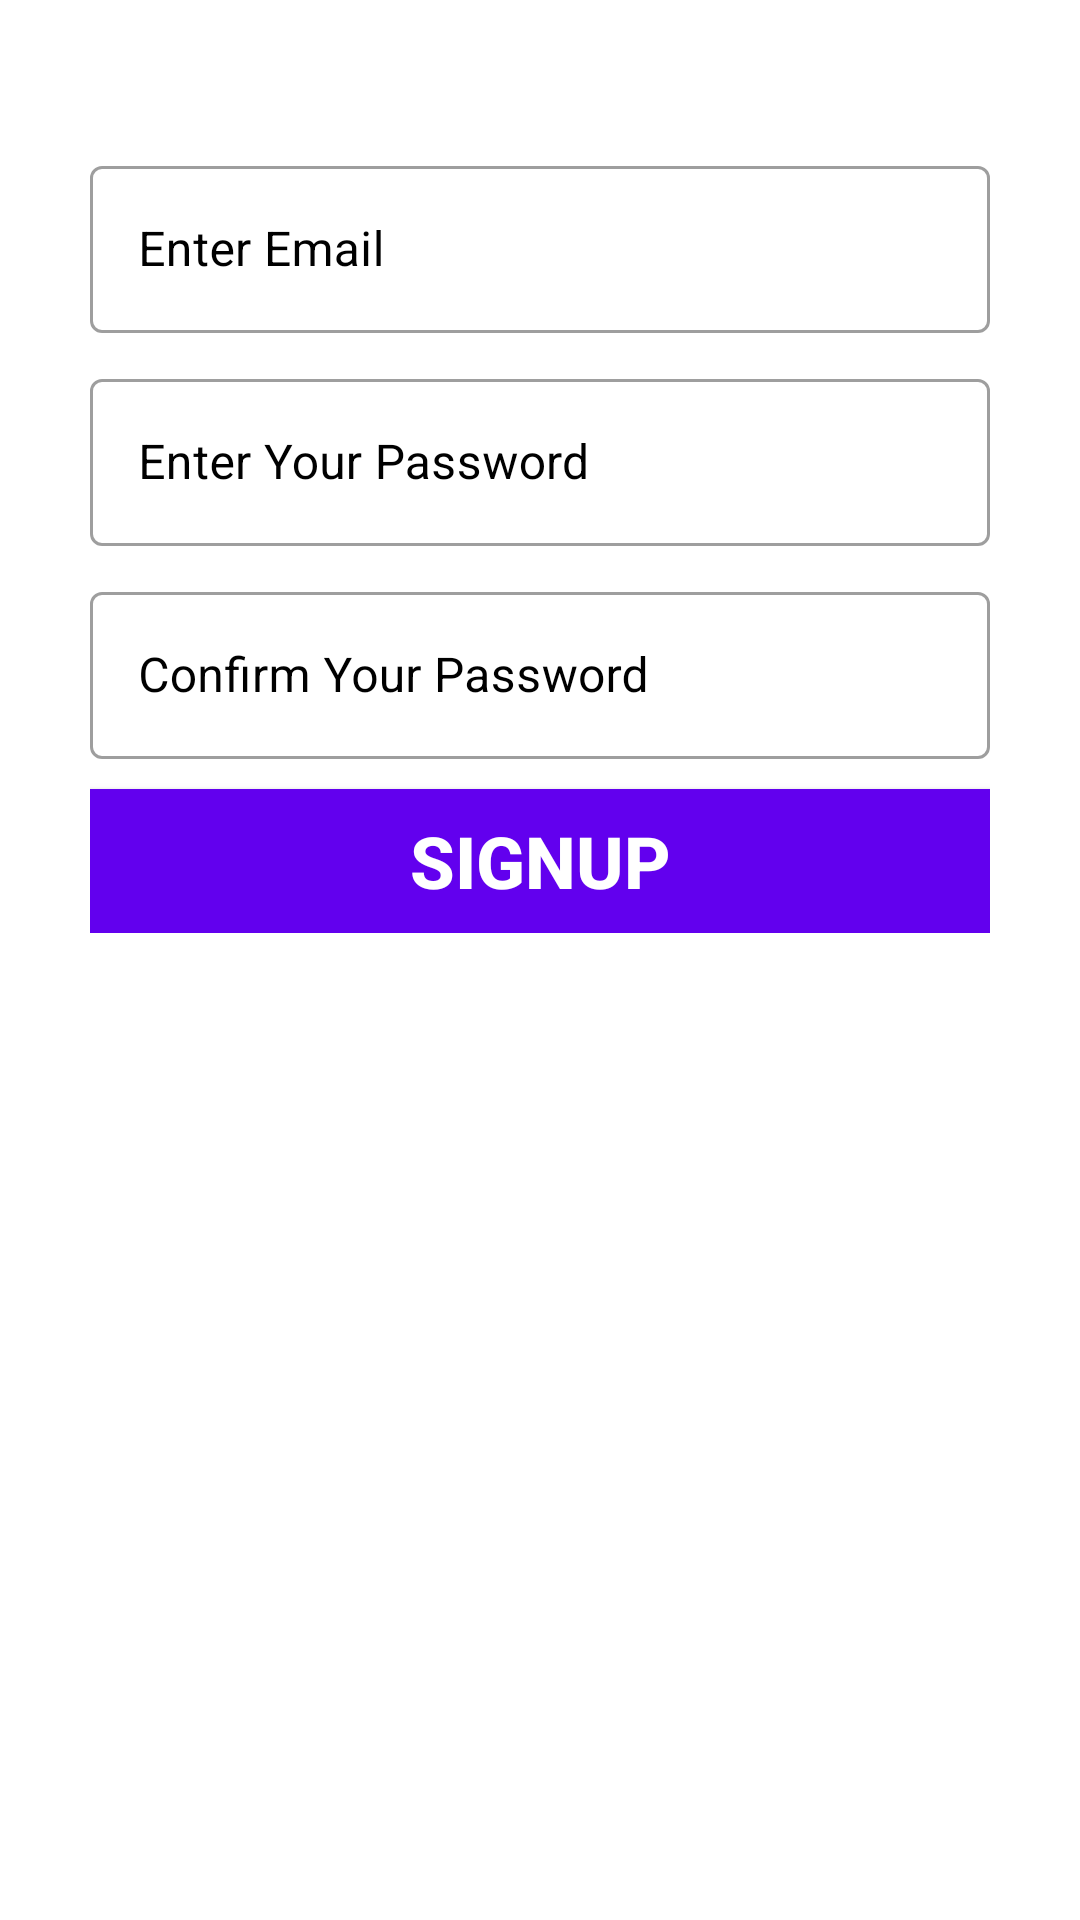

Produce the Android XML layout that renders to this screen, including the resource entries it uses.
<!-- AndroidManifest.xml: application theme Theme.Whatsappclone -->
<!-- res/layout/signup.xml -->
<?xml version="1.0" encoding="utf-8"?>
<ScrollView xmlns:android="http://schemas.android.com/apk/res/android"
    xmlns:tools="http://schemas.android.com/tools"
    android:layout_width="match_parent"
    android:layout_height="match_parent"
    xmlns:app="http://schemas.android.com/apk/res-auto"
    android:padding="30dp"
    android:background="#FFFFFF"
    tools:context=".SignUp">

    <LinearLayout
       android:layout_width="match_parent"
       android:layout_height="wrap_content"
       android:orientation="vertical"
        >
        <RelativeLayout
            android:layout_width="match_parent"
            android:layout_height="wrap_content"
            android:layout_marginTop="20dp">

        <com.google.android.material.textfield.TextInputLayout
            android:id="@+id/Sign_up_email"
            android:layout_width="match_parent"
            android:layout_height="wrap_content"
            style="@style/Widget.MaterialComponents.TextInputLayout.OutlinedBox"
            android:hint="@string/enter_email"
            android:textColorHint="#FF000000"
            app:endIconTint="#FF000000"
            app:endIconMode="clear_text"
            app:startIconTint="#FF000000"
            >

            <com.google.android.material.textfield.TextInputEditText
                android:id="@+id/etSignUpEmail"
                android:layout_width="match_parent"
                android:layout_height="match_parent"
                android:inputType="textEmailAddress"
                android:textColor="#FF000000"
                tools:ignore="DuplicateClickableBoundsCheck" />
        </com.google.android.material.textfield.TextInputLayout>

            <com.google.android.material.textfield.TextInputLayout
                android:id="@+id/Sign_password"
                android:layout_width="match_parent"
                android:layout_height="wrap_content"
                style="@style/Widget.MaterialComponents.TextInputLayout.OutlinedBox"
                android:hint="@string/enter_Password"
                android:layout_below="@+id/Sign_up_email"
                android:textColorHint="#FF000000"
                android:layout_marginTop="10dp"
                app:endIconTint="#FF000000"
                app:endIconMode="clear_text"
                app:startIconTint="#FF000000"
                >
                <com.google.android.material.textfield.TextInputEditText
                    android:id="@+id/etsignuppassword"
                    android:layout_width="match_parent"
                    android:layout_height="match_parent"
                    android:inputType="textPassword"
                    android:textColor="#FF000000"
                    />

            </com.google.android.material.textfield.TextInputLayout>

            <com.google.android.material.textfield.TextInputLayout
                android:id="@+id/Sign_confirm_password"
                android:layout_width="match_parent"
                android:layout_height="wrap_content"
                style="@style/Widget.MaterialComponents.TextInputLayout.OutlinedBox"
                android:hint="@string/confirm_your_Password"
                android:layout_below="@+id/Sign_password"
                android:textColorHint="#FF000000"
                android:layout_marginTop="10dp"
                app:endIconTint="#FF000000"
                app:endIconMode="clear_text"
                app:startIconTint="#FF000000"
            >
              <com.google.android.material.textfield.TextInputEditText
                  android:id="@+id/etsignupconfirmpassword"
                  android:layout_width="match_parent"
                  android:layout_height="match_parent"
                  android:inputType="textPassword"
                  android:textColor="#FF000000"
                  />

            </com.google.android.material.textfield.TextInputLayout>

            <androidx.appcompat.widget.AppCompatButton
                android:id="@+id/btsignup"
                android:layout_width="match_parent"
                android:layout_height="wrap_content"
                android:layout_below="@+id/Sign_confirm_password"
                android:layout_marginTop="10dp"
                android:background="#FF6200EE"
                android:textColor="#FFFFFFFF"
                android:textSize="24sp"
                android:textStyle="bold"
                android:text="@string/SignUp"
                tools:ignore="SpeakableTextPresentCheck" />


        </RelativeLayout>
    </LinearLayout>

 </ScrollView>
<!-- resources referenced by this layout -->
<resources>
  <string name="SignUp">SignUp</string>
  <string name="confirm_your_Password">Confirm Your Password</string>
  <string name="enter_Password">Enter Your Password</string>
  <string name="enter_email">Enter Email</string>
  <style name="Theme.Whatsappclone" parent="Theme.MaterialComponents.DayNight.NoActionBar">
          
          <item name="colorPrimary">@color/purple_500</item>
          <item name="colorPrimaryVariant">@color/purple_700</item>
          <item name="colorOnPrimary">@color/white</item>
          
          <item name="colorSecondary">@color/teal_200</item>
          <item name="colorSecondaryVariant">@color/teal_700</item>
          <item name="colorOnSecondary">@color/black</item>
          
          <item name="android:statusBarColor" tools:targetApi="l">?attr/colorPrimaryVariant</item>
          
      </style>
  <!-- not gathered from this repository: default colours our renderer supplied (Android Studio template values) -->
  <color name="purple_500">#FF6200EE</color>
  <color name="purple_700">#FF3700B3</color>
  <color name="teal_200">#FF03DAC5</color>
  <color name="teal_700">#FF018786</color>
  <color name="black">#FF000000</color>
  <color name="white">#FFFFFFFF</color>
</resources>
